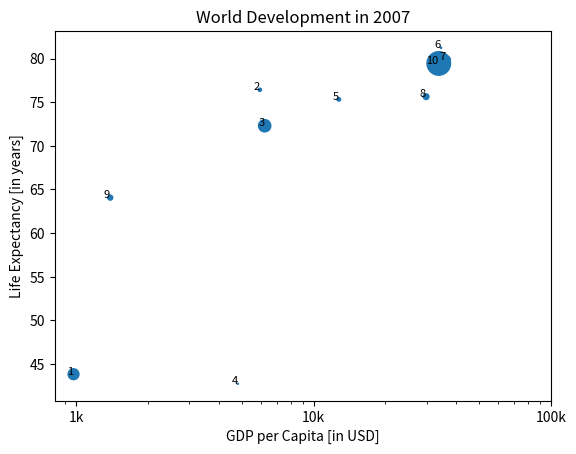

Python code for this plot:
import matplotlib.pyplot as plt
import numpy as np

pop = [30.55, 2.77, 39.21, 0.31, 3.16, 0.4, 20.5, 8.5, 6.42, 143.5]

gdp_cap = [974.5803384, 5937.029525, 6223.367465, 4797.231267, 12779.37964, 34435.36744, 36126.4927, 29796.04834, 1391.253792, 33692.60508]
life_exp = [43.828, 76.423, 72.301, 42.731, 75.32, 81.235, 79.829, 75.635, 64.062, 79.441]

np_pop = np.array(pop)

np_pop *= 2

# Scatter plot with size based on population
plt.scatter(gdp_cap, life_exp, np_pop)

# Add text annotations for each point
for i, country in enumerate(['1', '2', '3', '4', '5', '6', '7', '8', '9', '10']):
    plt.text(gdp_cap[i], life_exp[i], country, fontsize=8, ha='right')

# Previous customizations
plt.xscale('log') 
plt.xlabel('GDP per Capita [in USD]')
plt.ylabel('Life Expectancy [in years]')
plt.title('World Development in 2007')
plt.xticks([1000, 10000, 100000], ['1k', '10k', '100k'])

# Display the plot
plt.show()
